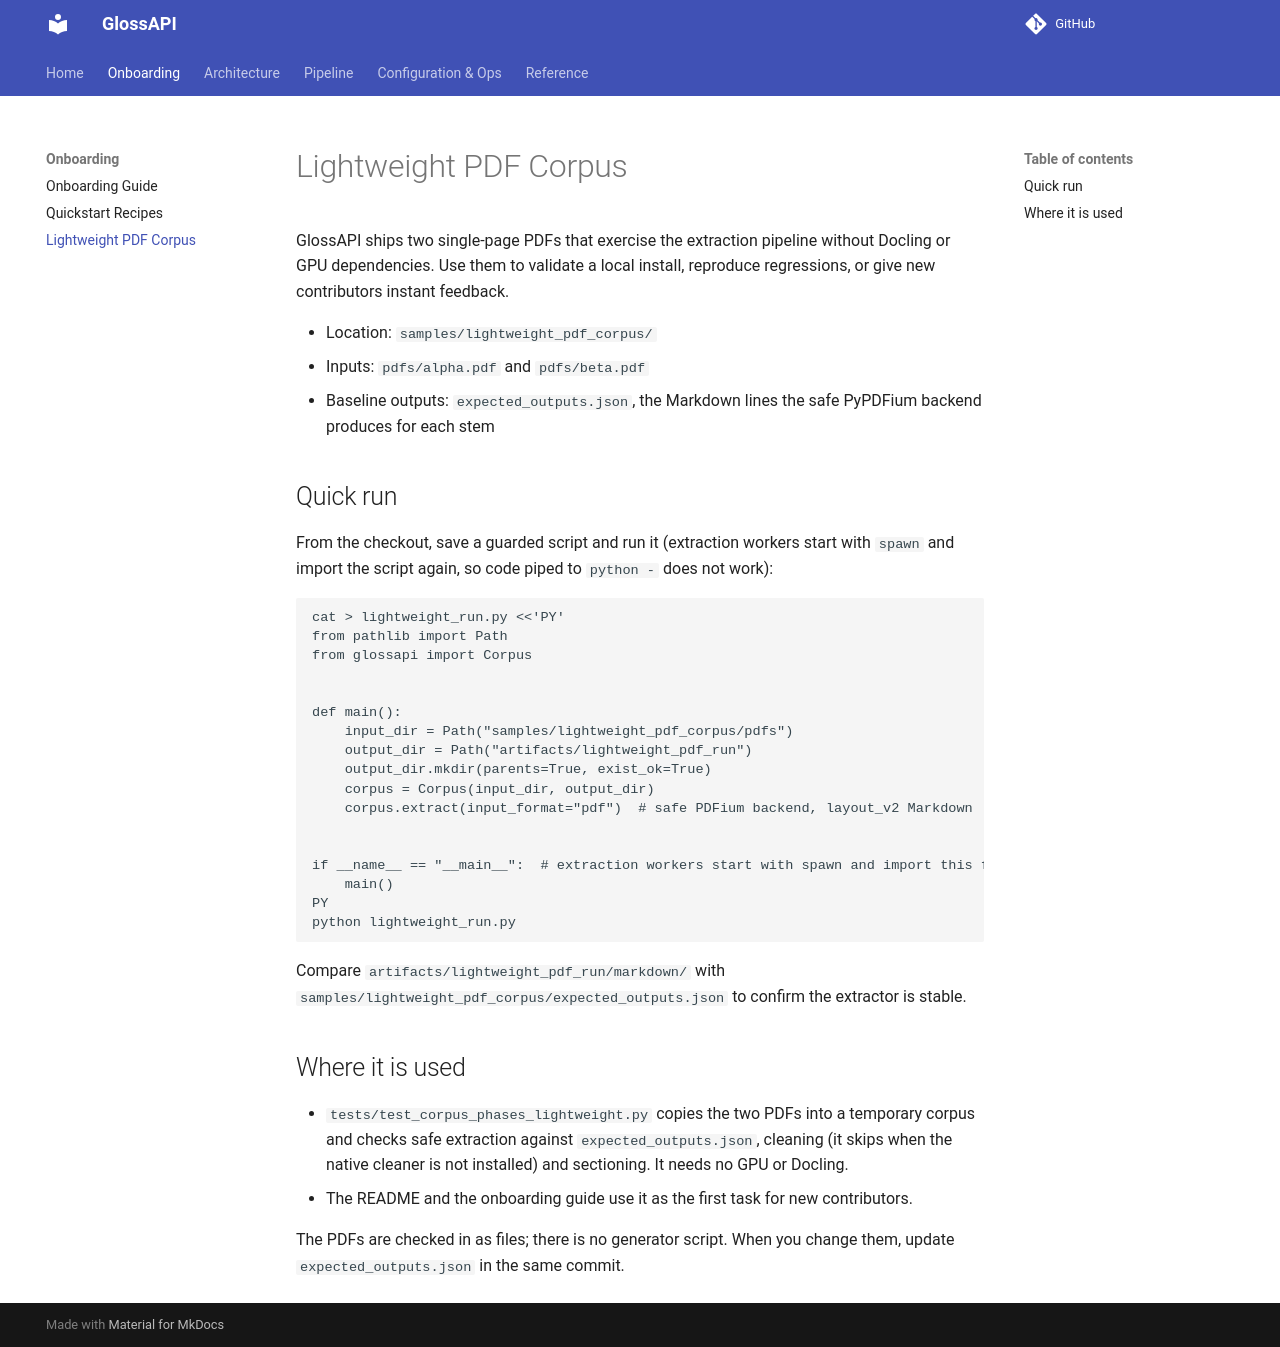

repository: eellak/glossAPI · page: lightweight_corpus/index.html · generator: mkdocs

# Lightweight PDF Corpus

GlossAPI ships two single-page PDFs that exercise the extraction pipeline without Docling or GPU dependencies. Use them
to validate a local install, reproduce regressions, or give new contributors instant feedback.

- Location: `samples/lightweight_pdf_corpus/`
- Inputs: `pdfs/alpha.pdf` and `pdfs/beta.pdf`
- Baseline outputs: `expected_outputs.json`, the Markdown lines the safe PyPDFium backend produces for each stem

## Quick run

From the checkout, save a guarded script and run it (extraction workers start with `spawn` and import the script
again, so code piped to `python -` does not work):

```bash
cat > lightweight_run.py <<'PY'
from pathlib import Path
from glossapi import Corpus


def main():
    input_dir = Path("samples/lightweight_pdf_corpus/pdfs")
    output_dir = Path("artifacts/lightweight_pdf_run")
    output_dir.mkdir(parents=True, exist_ok=True)
    corpus = Corpus(input_dir, output_dir)
    corpus.extract(input_format="pdf")  # safe PDFium backend, layout_v2 Markdown


if __name__ == "__main__":  # extraction workers start with spawn and import this file again
    main()
PY
python lightweight_run.py
```

Compare `artifacts/lightweight_pdf_run/markdown/` with `samples/lightweight_pdf_corpus/expected_outputs.json` to
confirm the extractor is stable.

## Where it is used

- `tests/test_corpus_phases_lightweight.py` copies the two PDFs into a temporary corpus and checks safe extraction
  against `expected_outputs.json`, cleaning (it skips when the native cleaner is not installed) and sectioning. It
  needs no GPU or Docling.
- The README and the onboarding guide use it as the first task for new contributors.

The PDFs are checked in as files; there is no generator script. When you change them, update `expected_outputs.json`
in the same commit.
